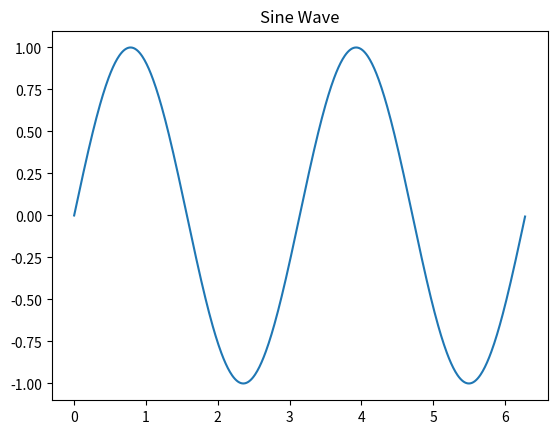

Recreate this plot in Python.
import numpy
from matplotlib import pyplot as plt

#function to create and show sine wave
def sineWave():
    #define the x axis for the plot
    x = numpy.arange(0, numpy.pi * 2, 0.01)
    #calulate corresponding y coordinates
    y = numpy.sin(x*2) #frequency doubled by multiplying x by 2

    #plot
    #choose plot type and input x and y coordinates
    plt.plot(x, y)
    #add the sine wave title to the graph
    plt.title("Sine Wave")
    #show the plot
    plt.show()

if __name__ == "__main__":
    sineWave()